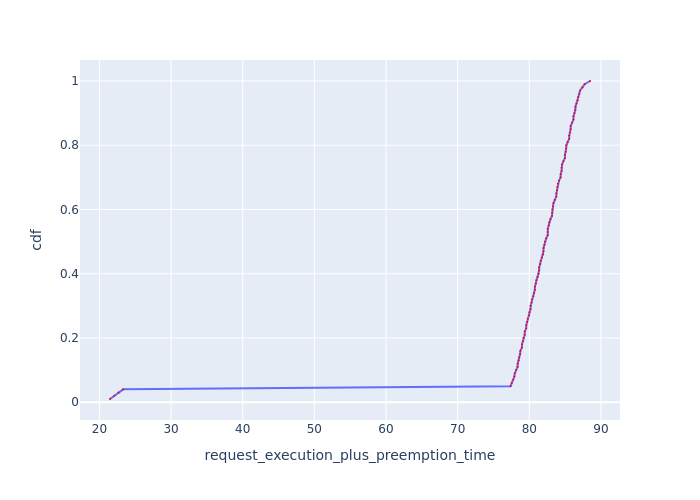

The table this chart was drawn from, first rows:
Request Id, request_execution_plus_preemption_time, cdf
0_99, 21.47, 0.01
0_98, 22.07, 0.02
0_97, 22.66, 0.03
0_96, 23.32, 0.04
0_63, 77.38, 0.05
0_79, 77.56, 0.06
0_47, 77.77, 0.07
0_31, 77.91, 0.08
0_62, 77.98, 0.09
0_78, 78.16, 0.1
0_46, 78.37, 0.11
0_95, 78.39, 0.12
0_30, 78.52, 0.13
0_61, 78.59, 0.14
0_15, 78.72, 0.15
0_77, 78.76, 0.16
0_45, 78.97, 0.17
0_94, 78.99, 0.18
0_29, 79.12, 0.19
0_60, 79.19, 0.2
0_76, 79.36, 0.21
0_14, 79.37, 0.22
0_44, 79.57, 0.23
0_93, 79.59, 0.24
0_28, 79.72, 0.25
0_59, 79.79, 0.26
0_75, 79.96, 0.27
0_13, 80.02, 0.28
0_43, 80.17, 0.29
0_92, 80.19, 0.3
0_27, 80.32, 0.31
0_58, 80.39, 0.32
0_74, 80.57, 0.33
0_12, 80.66, 0.34
0_42, 80.78, 0.35
0_91, 80.79, 0.36
0_26, 80.92, 0.37
0_57, 80.99, 0.38
0_73, 81.16, 0.39
0_11, 81.31, 0.4
0_41, 81.37, 0.41
0_90, 81.39, 0.42
0_25, 81.52, 0.43
0_56, 81.59, 0.44
0_72, 81.77, 0.45
0_10, 81.95, 0.46
0_40, 81.98, 0.47
0_89, 81.99, 0.48
0_24, 82.11, 0.49
0_55, 82.19, 0.5
0_71, 82.36, 0.51
0_39, 82.57, 0.52
0_9, 82.59, 0.53
0_88, 82.59, 0.54
0_23, 82.71, 0.55
0_54, 82.79, 0.56
0_70, 82.96, 0.57
0_38, 83.17, 0.58
0_87, 83.19, 0.59
0_8, 83.23, 0.6
... 40 more rows
